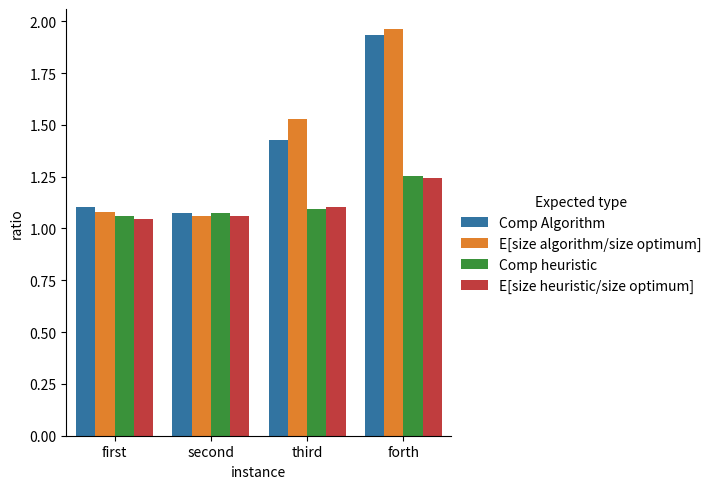

The matplotlib source for this figure:
import pandas as pd
import seaborn as sns
import matplotlib.pyplot as plt

d = {'instance': ['first', 'first', 'first', 'first', 'second', 'second', 'second', 'second', 'third','third','third','third','forth','forth','forth','forth'], 'Expected type': ['Comp Algorithm','E[size algorithm/size optimum]','Comp heuristic','E[size heuristic/size optimum]','Comp Algorithm','E[size algorithm/size optimum]','Comp heuristic','E[size heuristic/size optimum]','Comp Algorithm','E[size algorithm/size optimum]','Comp heuristic','E[size heuristic/size optimum]','Comp Algorithm','E[size algorithm/size optimum]','Comp heuristic','E[size heuristic/size optimum]'], 'ratio':[1.10133,1.07717,1.05801,1.04418,1.07583,1.06105,1.07421,1.05977,1.42855,1.52697,1.09602,1.10444,1.93146,1.96086,1.25110,1.24316]} 
df = pd.DataFrame(data=d)
print(df)
sns.catplot(x='instance', y='ratio', hue='Expected type', data=df, kind='bar')
plt.show()